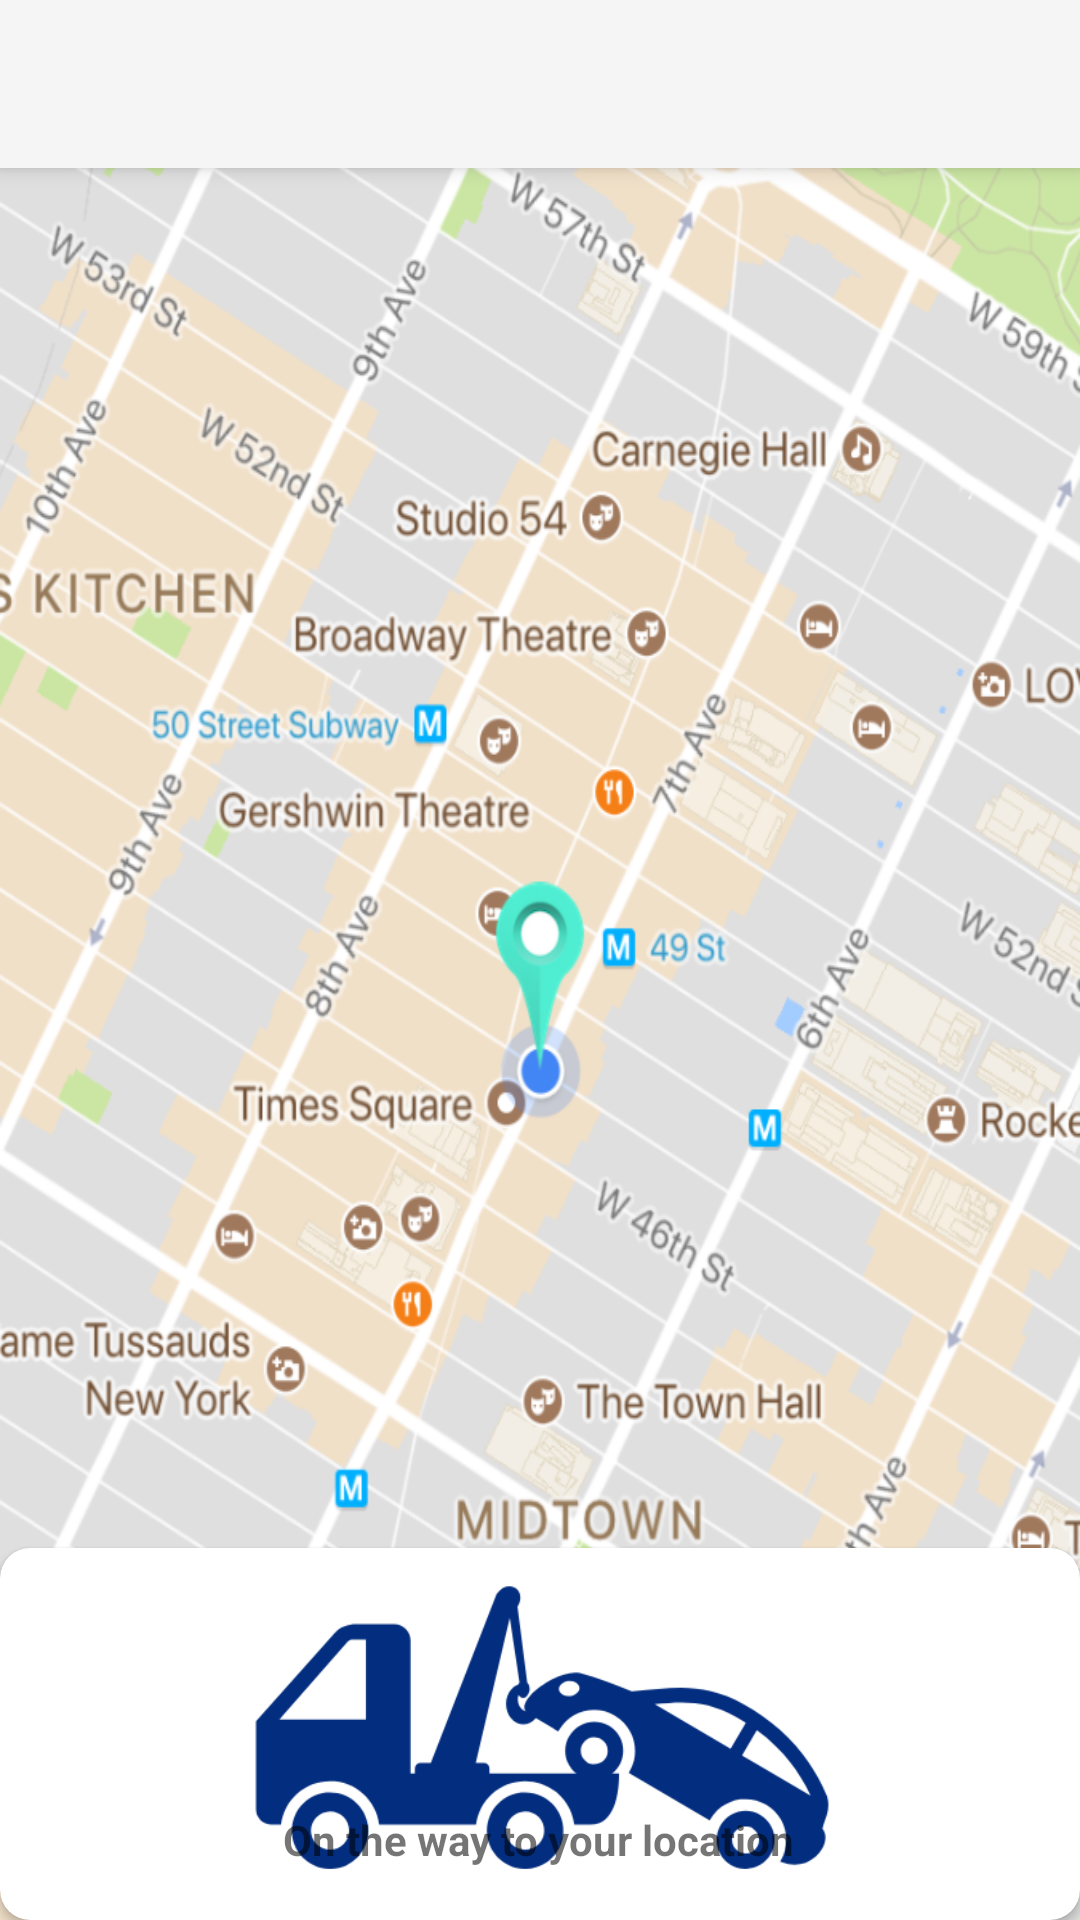

Here is an Android app screen rendered from its layout file. Give the layout XML and the strings, colors and styles it references.
<!-- AndroidManifest.xml: application theme Theme.AppCompat.Light.NoActionBar -->
<!-- res/layout/activity_navigation.xml -->
<?xml version="1.0" encoding="utf-8"?>
<LinearLayout xmlns:android="http://schemas.android.com/apk/res/android"
    xmlns:app="http://schemas.android.com/apk/res-auto"
    xmlns:tools="http://schemas.android.com/tools"
    android:layout_width="match_parent"
    android:layout_height="match_parent"
    android:orientation="vertical"
    android:background="@drawable/map_image"
    tools:context=".NavigationActivity">

    <androidx.appcompat.widget.Toolbar
        android:id="@+id/toolbarNav"
        android:layout_width="match_parent"
        android:layout_height="?attr/actionBarSize"
        android:background="?attr/colorPrimary"
        android:elevation="4dp"
        android:theme="@style/ThemeOverlay.AppCompat.ActionBar"
        app:popupTheme="@style/ThemeOverlay.AppCompat.Light"/>
    <Space
        android:layout_width="match_parent"
        android:layout_height="460dp"/>
    <androidx.cardview.widget.CardView
        android:padding="50dp"
        android:backgroundTint="@color/white"
        android:layout_gravity="center"
        app:cardCornerRadius="10dp"
        android:layout_width="match_parent"
        android:layout_height="wrap_content">


        <androidx.constraintlayout.widget.ConstraintLayout
            android:layout_width="match_parent"
            android:layout_height="match_parent">

            <ImageView
                android:id="@+id/imageView"
                android:layout_width="200dp"
                android:layout_height="wrap_content"
                android:src="@drawable/towing_image"
                app:layout_constraintBottom_toBottomOf="parent"
                app:layout_constraintEnd_toEndOf="parent"
                app:layout_constraintStart_toStartOf="parent"
                app:layout_constraintTop_toTopOf="parent" />

            <TextView
                android:id="@+id/textView"
                android:layout_width="wrap_content"
                android:layout_height="wrap_content"
                android:textStyle="bold"
                android:text="On the way to your location"
                app:layout_constraintBottom_toBottomOf="parent"
                app:layout_constraintEnd_toEndOf="parent"
                app:layout_constraintHorizontal_bias="0.498"
                app:layout_constraintStart_toStartOf="parent"
                app:layout_constraintTop_toTopOf="parent"
                app:layout_constraintVertical_bias="0.836" />
        </androidx.constraintlayout.widget.ConstraintLayout>

    </androidx.cardview.widget.CardView>

</LinearLayout>
<!-- resources referenced by this layout -->
<resources>
  <color name="white">#FFFFFFFF</color>
  <!-- drawable map_image: png bitmap (drawable-v24, 564231 bytes) -->
  <!-- drawable towing_image: png bitmap (drawable-v24, 25759 bytes) -->
</resources>
